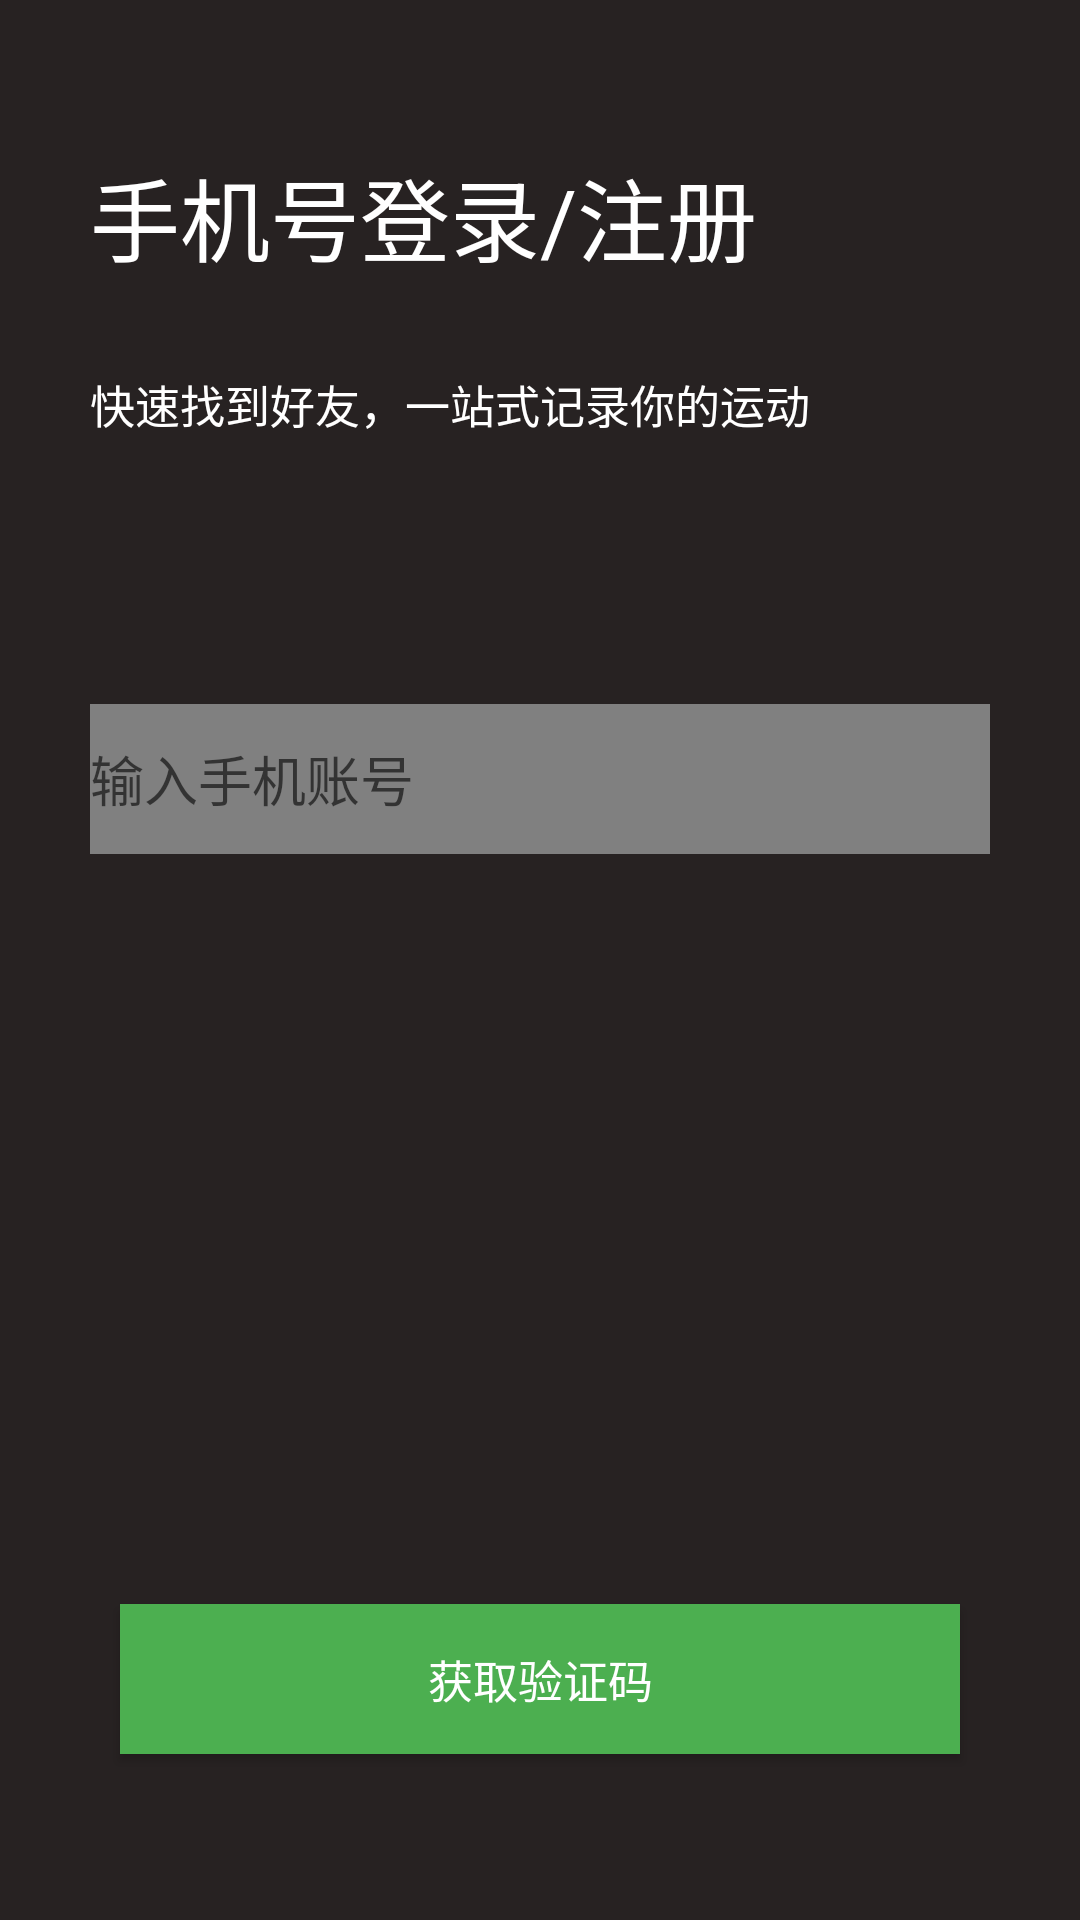

Layout XML and referenced resources for this Android screen:
<!-- AndroidManifest.xml: application theme AppTheme -->
<!-- res/layout/activity_register1.xml -->
<?xml version="1.0" encoding="utf-8"?>
<LinearLayout xmlns:android="http://schemas.android.com/apk/res/android"
    android:layout_width="match_parent"
    android:layout_height="match_parent"
    android:background="#272222"
    android:orientation="vertical">

    <LinearLayout
        android:layout_width="match_parent"
        android:layout_height="wrap_content"
        android:orientation="vertical"
        android:layout_marginLeft="30dp"
        android:layout_marginRight="30dp">

        <LinearLayout
            android:layout_width="match_parent"
            android:layout_height="wrap_content"
            android:layout_gravity="center"
            android:orientation="vertical">

            <TextView
                android:layout_width="wrap_content"
                android:layout_height="match_parent"
                android:layout_marginTop="50dp"
                android:text="手机号登录/注册"
                android:textColor="@color/white"
                android:textSize="30dp" />

            <TextView
                android:layout_width="wrap_content"
                android:layout_height="match_parent"
                android:text="快速找到好友，一站式记录你的运动"
                android:textColor="@color/white"
                android:textSize="15dp"
                android:layout_marginTop="30dp"/>

            <EditText
                android:id="@+id/phone_num"
                style="ed"
                android:layout_width="match_parent"
                android:layout_height="50dp"
                android:layout_marginTop="@dimen/dd_dimen_200px"
                android:background="@color/gray"
                android:hint="输入手机账号"
                android:textColor="@color/white"/>


            <Button
                android:id="@+id/acquire_vcode"
                android:layout_width="match_parent"
                android:layout_height="50dp"
                android:layout_marginLeft="@dimen/login_comfirm_button_margin_top"
                android:layout_marginTop="250dp"
                android:layout_marginRight="@dimen/login_comfirm_button_margin_top"
                android:layout_marginBottom="@dimen/login_comfirm_button_margin_top"
                android:background="#4CAF50"
                android:gravity="center"
                android:text="获取验证码"
                android:textColor="@color/white"
                android:textSize="@dimen/login_comfirm_button_text_size" />


        </LinearLayout>





    </LinearLayout>


</LinearLayout>
<!-- resources referenced by this layout -->
<resources>
  <color name="gray">#ff808080</color>
  <color name="white">#ffffffff</color>
  <dimen name="dd_dimen_200px">88.889984dip</dimen>
  <dimen name="login_comfirm_button_margin_top">10.0dip</dimen>
  <dimen name="login_comfirm_button_text_size">15.0sp</dimen>
  <style name="AppTheme" parent="Theme.AppCompat.Light.DarkActionBar">
          
          <item name="colorPrimary">@color/colorPrimary</item>
          <item name="colorPrimaryDark">@color/colorPrimaryDark</item>
          <item name="colorAccent">@color/colorAccent</item>
      </style>
  <color name="colorPrimary">#008577</color>
  <color name="colorPrimaryDark">#00574B</color>
  <color name="colorAccent">#D81B60</color>
</resources>
